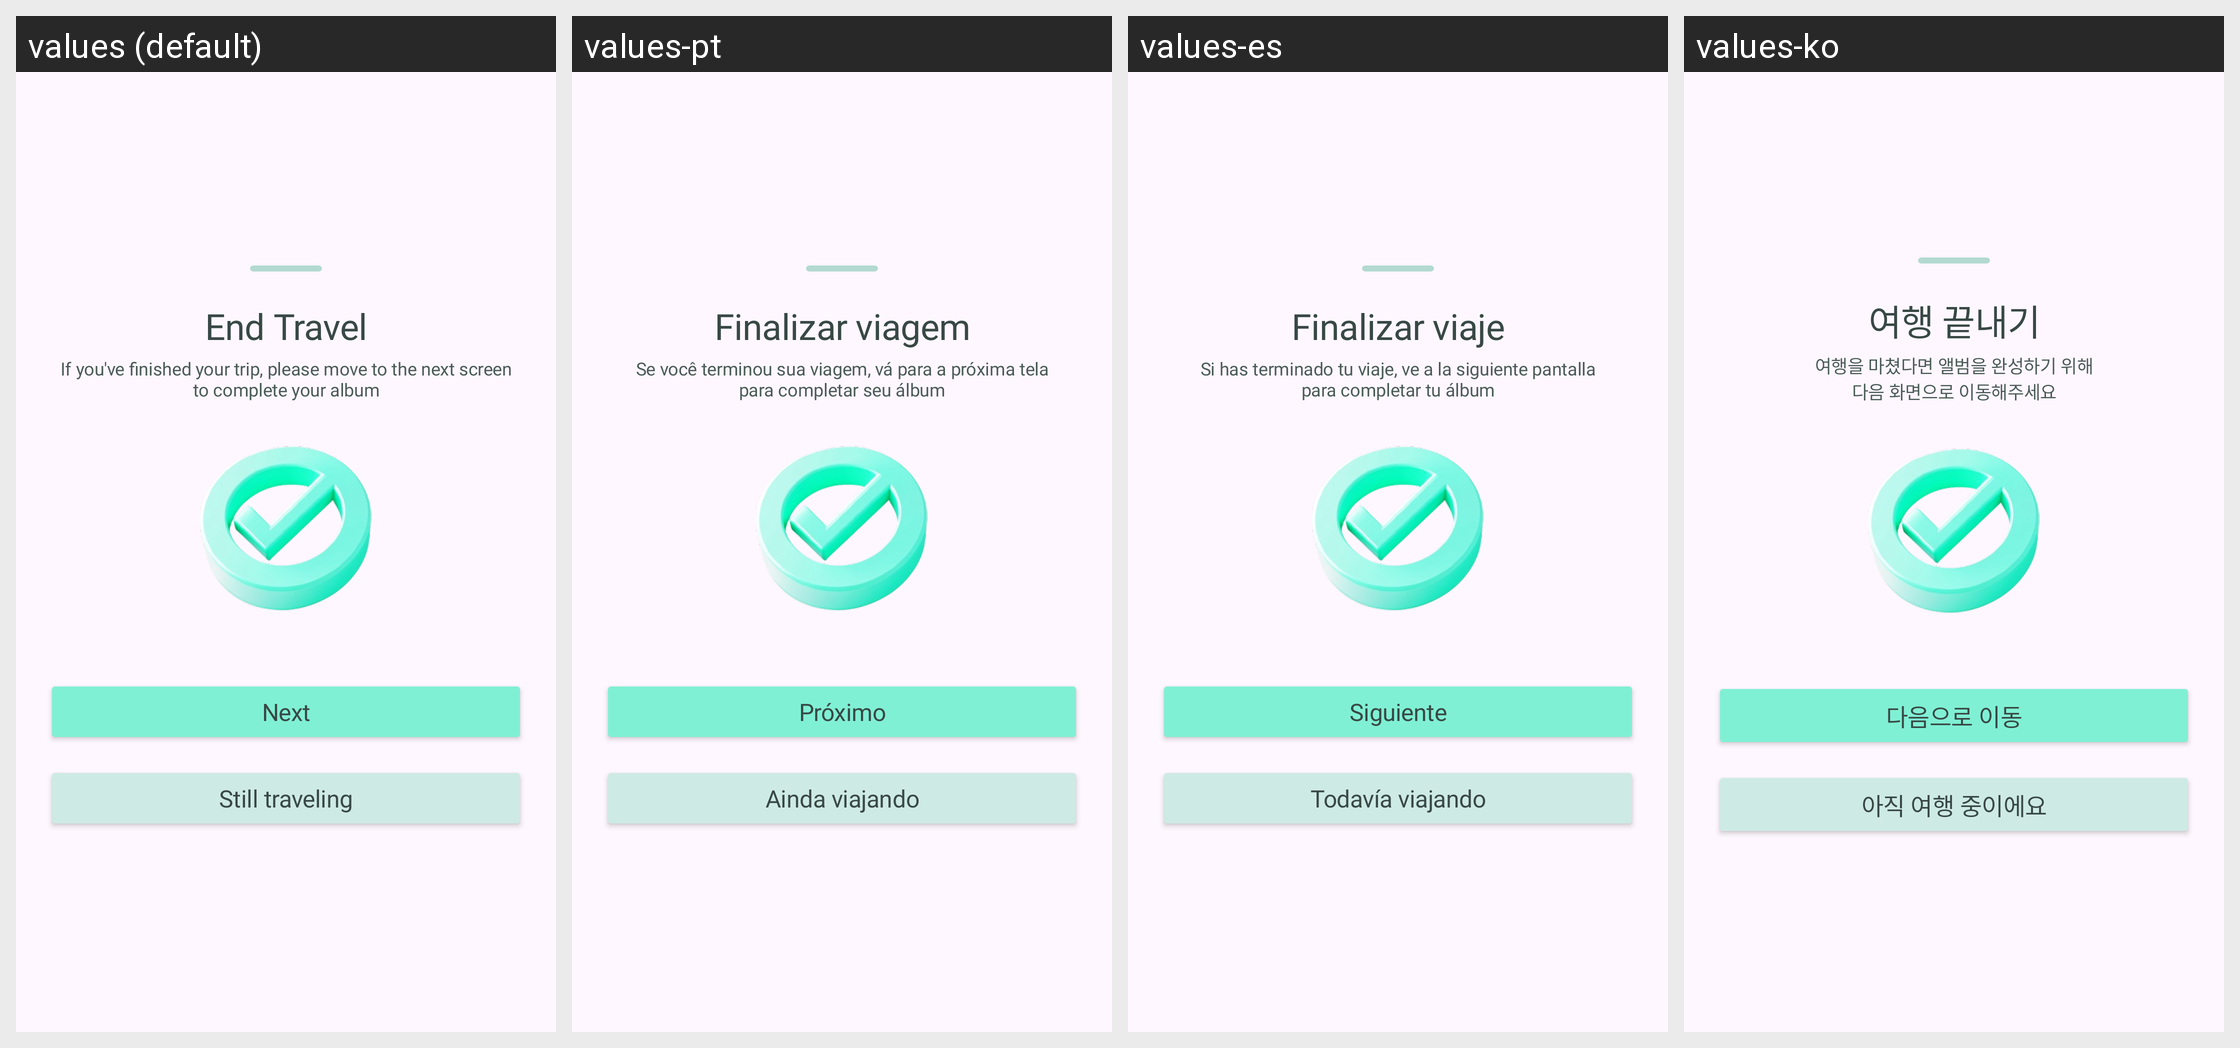

Here is an Android app screen in its default locale and in the app's own translations. Write out the translated-string differences for the strings that appear on this screen.
Android screen res/layout/b_sheet_trip_after.xml rendered under 4 locales, left to right: values (default), values-pt, values-es, values-ko. Device: Nexus 5 (rendered at 1080×1920; each locale shown at half size, 540×960, under a caption strip naming it); theme Theme.Roadcapture.
Other locales in the repository, not shown: values-ar, values-de, values-en, values-fr, values-hi, values-in, values-ja, values-ru, values-zh-rCN.
Strings drawn on this screen, with the default value and each locale's value (text and hints the layout hard-codes, and strings that could not be matched under every locale, appear in the picture but are not listed):

end_travel
  values: End Travel
  values-pt: Finalizar viagem
  values-es: Finalizar viaje
  values-ko: 여행 끝내기

travel_completion_guide
  values: If you've finished your trip, please move to the next screen
      to complete your album
  values-pt: Se você terminou sua viagem, vá para a próxima tela
      para completar seu álbum
  values-es: Si has terminado tu viaje, ve a la siguiente pantalla
      para completar tu álbum
  values-ko: 여행을 마쳤다면 앨범을 완성하기 위해
      다음 화면으로 이동해주세요

next_step
  values: Next
  values-pt: Próximo
  values-es: Siguiente
  values-ko: 다음으로 이동

still_traveling
  values: Still traveling
  values-pt: Ainda viajando
  values-es: Todavía viajando
  values-ko: 아직 여행 중이에요
